Run: headless pygame with SDL's dummy video driver; simulated clock (each Clock.tick advances the game by its frame time, no real sleeping); random seed 0; keys injected as events and as key.get_pressed() state; mouse plan: one left click at the window centre at the start of phase 2, then a move to the lower-right quarter at the start of phase 3.
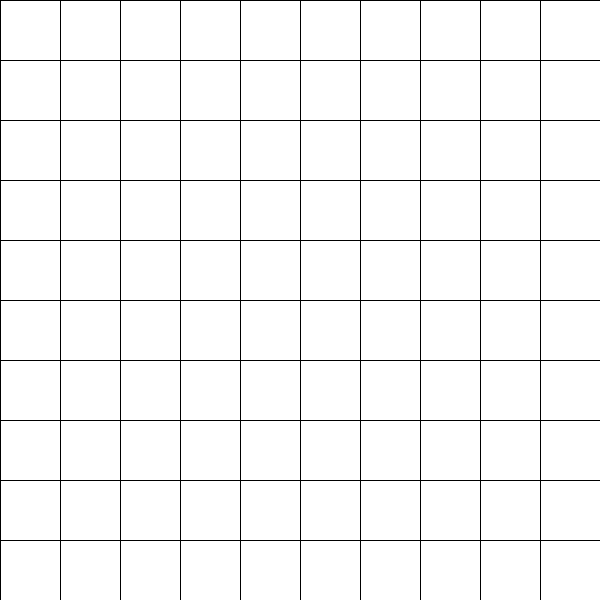
Frame 1 of 4 · flips 1–60 · no input
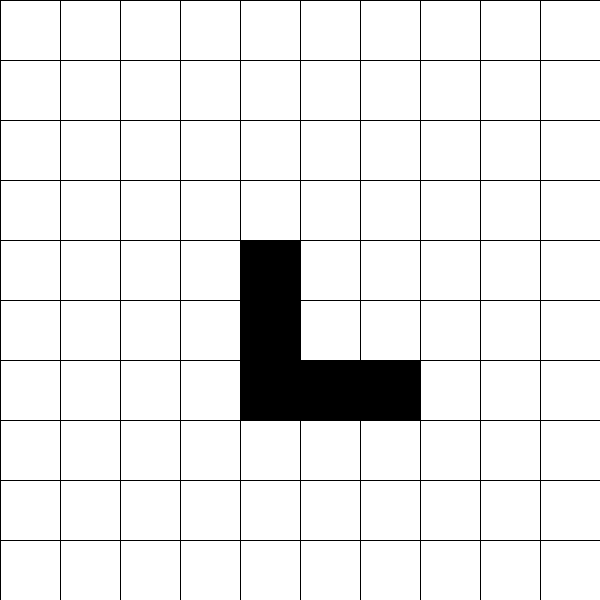
Frame 2 of 4 · flips 61–180 · clicked the window centre · tapped SPACE, RETURN · held RIGHT (→), D
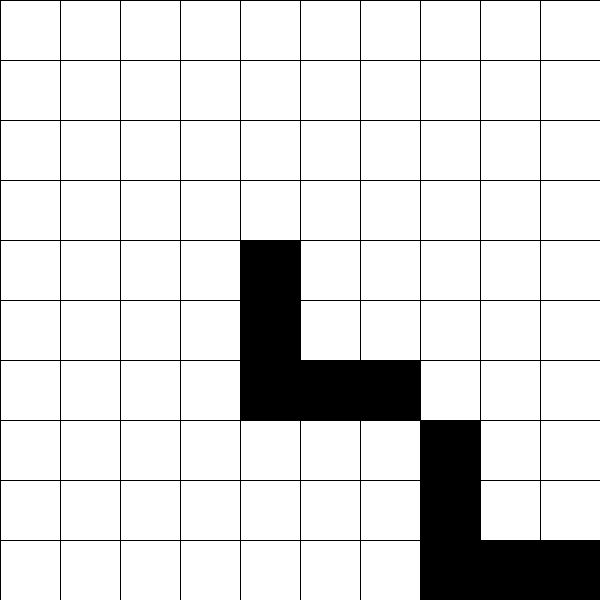
Frame 3 of 4 · flips 181–300 · moved the mouse to the lower-right quarter · held DOWN (↓), S
Frame 4 of 4 · flips 301–420 · held LEFT (←), A, UP (↑), W · screen unchanged from frame 3, image omitted

The pygame program that drew these frames:

# Example file showing a circle moving on screen
import pygame
import random

# block types
# read left to right, top to bottom
SINGLE = [
  [0,0,0],
  [0,1,0],
  [0,0,0]
]

DOUBLE_LEFT = [
  [0,0,0],
  [1,1,0],
  [0,0,0]
]

DOUBLE_RIGHT = [
  [0,0,0],
  [0,1,1],
  [0,0,0]
]

SQUARE = [
  [0,0,0],
  [1,1,0],
  [1,1,0]
]

BIG_L_TOP_LEFT = [
  [1,1,1],
  [1,0,0],
  [1,0,0]
]

BIG_L_TOP_RIGHT = [
  [1,1,1],
  [0,0,1],
  [0,0,1]
]

BIG_L_BOTTOM_LEFT = [
  [1,0,0],
  [1,0,0],
  [1,1,1]
]

BIG_L_BOTTOM_RIGHT = [
  [0,0,1],
  [0,0,1],
  [1,1,1]
]

blocks = [
    SINGLE,
    DOUBLE_LEFT,
    DOUBLE_RIGHT,
    SQUARE,
    BIG_L_TOP_LEFT,
    BIG_L_TOP_RIGHT,
    BIG_L_BOTTOM_LEFT,
    BIG_L_BOTTOM_RIGHT
]

def choose_block():
  return random.choice(blocks)

# colors
WHITE = (255,255,255)
BLACK = (0,0,0)

# consts
BLOCK_SIZE = 60
BLOCKS_IN_WIDTH = 10
BLOCKS_IN_HEIGHT = 10

PIXEL_WIDTH = BLOCK_SIZE * BLOCKS_IN_WIDTH
PIXEL_HEIGHT = BLOCK_SIZE * BLOCKS_IN_HEIGHT

# instantiate a board for us to keep track
board = [[0 for x in range(BLOCKS_IN_WIDTH)] for y in range(BLOCKS_IN_HEIGHT)]

def draw_board():
  # grid
  for x in range(0, PIXEL_HEIGHT, BLOCK_SIZE):
      pygame.draw.line(screen, BLACK, (x, 0), (x, PIXEL_HEIGHT))
  for y in range(0, PIXEL_WIDTH, BLOCK_SIZE):
      pygame.draw.line(screen, BLACK, (0, y), (PIXEL_WIDTH, y))
    
  # already placed pieces
  for xIdx in range(0, BLOCKS_IN_WIDTH):
    for yIdx in range(0, BLOCKS_IN_WIDTH):
       if(board[yIdx][xIdx] == 1):
          xStart = (xIdx*BLOCK_SIZE)
          yStart = (yIdx*BLOCK_SIZE)
          pygame.draw.rect(screen, BLACK, (xStart, yStart, BLOCK_SIZE, BLOCK_SIZE))


def mousepos_to_board_indexes(mousePos):
  (mouseX,mouseY) = mousePos

  # get to the root of the block (top left)
  x = (mouseX - (mouseX%BLOCK_SIZE)) / BLOCK_SIZE
  y = (mouseY - (mouseY%BLOCK_SIZE)) / BLOCK_SIZE

  return (int(x), int(y))


def draw_current_block(mousePos, currentBlock):
  (x, y) = mousepos_to_board_indexes(mousePos)

  for yIdx in range(0,3):
      for xIdx in range(0,3):
          if(currentBlock[yIdx][xIdx] == 1):
            xStart = ((x+xIdx-1)*BLOCK_SIZE)
            yStart = ((y+yIdx-1)*BLOCK_SIZE)
            pygame.draw.rect(screen, BLACK, (xStart, yStart, BLOCK_SIZE, BLOCK_SIZE))


def can_set_current_block(mousePos, currentBlock):
  (x, y) = mousepos_to_board_indexes(mousePos)

  lowerXLimit = 0
  upperXLimit = 0
  lowerYLimit = 0
  upperYLimit = 0
  
  for idx in range(0,3):
    if(currentBlock[idx][0] == 1):
      lowerXLimit = 1
    
    if(currentBlock[idx][2] == 1):
      upperXLimit = 1

    if(currentBlock[0][idx] == 1):
      lowerYLimit = 1
    
    if(currentBlock[2][idx] == 1):
      upperYLimit = 1
  

  if(x < lowerXLimit or x > BLOCKS_IN_WIDTH-upperXLimit-1):
     return False

  if(y < lowerYLimit or y > BLOCKS_IN_HEIGHT-upperYLimit-1):
     return False
  
  for yIdx in range(0,3):
      for xIdx in range(0,3):
          if(currentBlock[yIdx][xIdx] == 1):
            if(board[y+yIdx-1][x+xIdx-1] == 1):
              return False
  
  return True


def set_current_block(mousePos, currentBlock):
  (x, y) = mousepos_to_board_indexes(mousePos)

  for yIdx in range(0,3):
      for xIdx in range(0,3):
          if(currentBlock[yIdx][xIdx] == 1):
            board[y+yIdx-1][x+xIdx-1] = 1

def clear_rows_cols():
  for x in range(0,BLOCKS_IN_WIDTH):
    for y in range(0,BLOCKS_IN_HEIGHT):
       if(board[y][x] != 1):
          break
       
       if(y == BLOCKS_IN_HEIGHT-1):
          for yToClear in range(0,BLOCKS_IN_HEIGHT):
             board[yToClear][x] = 0
          
       
  for y in range(0,BLOCKS_IN_HEIGHT):
    for x in range(0,BLOCKS_IN_WIDTH):
       if(board[y][x] != 1):
          break
       
       if(x == BLOCKS_IN_WIDTH-1):
          for xToClear in range(0,BLOCKS_IN_HEIGHT):
             board[y][xToClear] = 0

  return False

# pygame setup
pygame.init()
screen = pygame.display.set_mode((BLOCK_SIZE*BLOCKS_IN_WIDTH, BLOCK_SIZE*BLOCKS_IN_HEIGHT))
clock = pygame.time.Clock()

running = True
currentBlock = choose_block()

# main loop
while running:

  mousePos = pygame.mouse.get_pos()
  canSetBlock = can_set_current_block(mousePos, currentBlock)
  
  # pygame.QUIT event means the user clicked X to close your window
  for event in pygame.event.get():
      if event.type == pygame.QUIT:
          running = False
        
      if event.type == pygame.MOUSEBUTTONUP:
        if(canSetBlock):
          set_current_block(mousePos, currentBlock)
          currentBlock = choose_block()

  # set our board as per current state
  screen.fill(WHITE)
  draw_board()
  clear_rows_cols()

  # draw current rect
  if(canSetBlock):
    draw_current_block(mousePos, currentBlock)

  # no idea why we need this
  pygame.display.flip()
  clock.tick()

pygame.quit()
